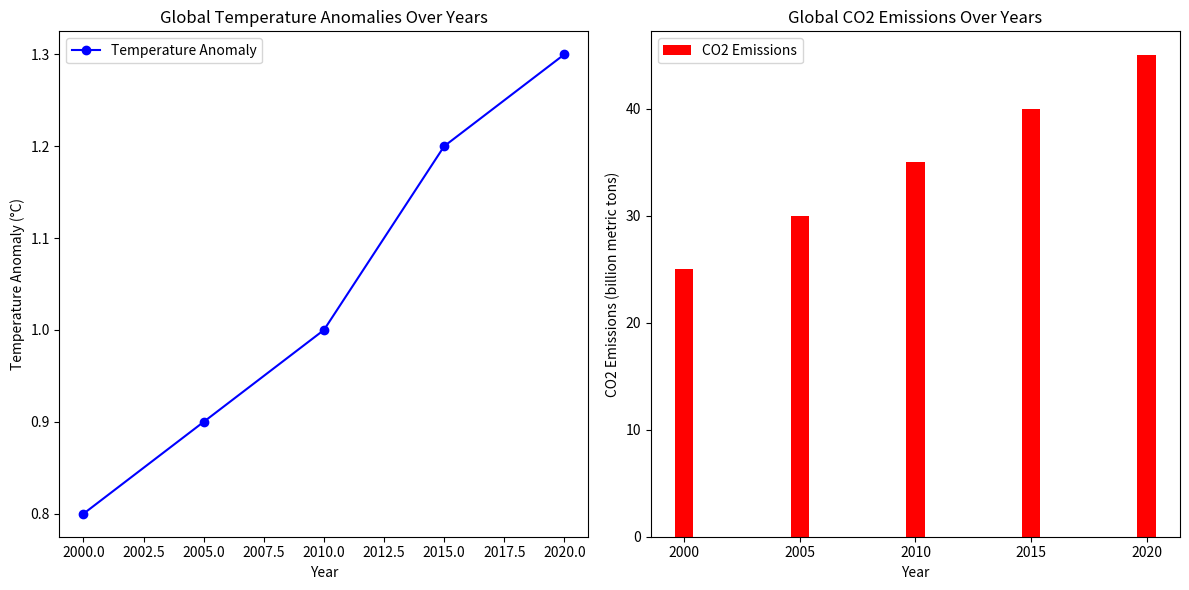

This figure's Python source:
import matplotlib.pyplot as plt

years = [2000, 2005, 2010, 2015, 2020]
temp_anomalies = [0.8, 0.9, 1.0, 1.2, 1.3]  # °C deviation from a baseline
co2_emissions = [25, 30, 35, 40, 45]  # in billions of metric tons

fig, (ax1, ax2) = plt.subplots(1, 2, figsize=(12, 6))
ax1.plot(years, temp_anomalies, marker='o', linestyle='-', color='b')
ax2.bar(years, co2_emissions, color='r')
ax1.set_title('Global Temperature Anomalies Over Years')
ax2.set_title('Global CO2 Emissions Over Years')        
ax1.set_xlabel('Year')
ax2.set_xlabel('Year') 
ax1.set_ylabel('Temperature Anomaly (°C)')
ax2.set_ylabel('CO2 Emissions (billion metric tons)')  
ax1.legend(['Temperature Anomaly'], loc='upper left')
ax2.legend(['CO2 Emissions'], loc='upper left')
plt.tight_layout()
plt.savefig('climate_change_analysis.png')
plt.show()           
